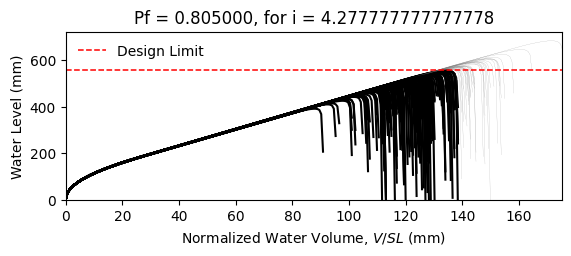

Source data for this figure (header and first rows):
W14X22, L = 360.0 in, slope = 0.020833333333333332 in/in, dead load = 6.944444444444444e-05 kip/in…
zwlim AISC Appendix 2, zwlim DAMP, zwlim Proposed for ASCE 7, zwlim Neglect Ponding, dhnom Denver, dhnom New York, dhnom New Orleans, dh Denver, dh New York, dh New Orleans, dmax
15.16, 15.45, 13.32, 15.16, 13.93, 13.93, 13.93, 20.43, 20.43, 20.43, 22.04, Safe, 
15.16, 15.45, 13.32, 15.16, 13.93, 13.93, 13.93, 20.43, 20.43, 20.43, 19.25, Fail, 
15.16, 15.45, 13.32, 15.16, 13.93, 13.93, 13.93, 20.43, 20.43, 20.43, 18.52, Fail, 
15.16, 15.45, 13.32, 15.16, 13.93, 13.93, 13.93, 20.43, 20.43, 20.43, 21.76, Fail, 
15.16, 15.45, 13.32, 15.16, 13.93, 13.93, 13.93, 20.43, 20.43, 20.43, 18.27, Fail, 
15.16, 15.45, 13.32, 15.16, 13.93, 13.93, 13.93, 20.43, 20.43, 20.43, 26.92, Safe, 
15.16, 15.45, 13.32, 15.16, 13.93, 13.93, 13.93, 20.43, 20.43, 20.43, 20.33, Fail, 
15.16, 15.45, 13.32, 15.16, 13.93, 13.93, 13.93, 20.43, 20.43, 20.43, 18.44, Fail, 
15.16, 15.45, 13.32, 15.16, 13.93, 13.93, 13.93, 20.43, 20.43, 20.43, 21.26, Fail, 
15.16, 15.45, 13.32, 15.16, 13.93, 13.93, 13.93, 20.43, 20.43, 20.43, 19.98, Fail, 
15.16, 15.45, 13.32, 15.16, 13.93, 13.93, 13.93, 20.43, 20.43, 20.43, 17.62, Fail, 
15.16, 15.45, 13.32, 15.16, 13.93, 13.93, 13.93, 20.43, 20.43, 20.43, 17.01, Fail, 
15.16, 15.45, 13.32, 15.16, 13.93, 13.93, 13.93, 20.43, 20.43, 20.43, 21.45, Fail, 
15.16, 15.45, 13.32, 15.16, 13.93, 13.93, 13.93, 20.43, 20.43, 20.43, 18.85, Fail, 
15.16, 15.45, 13.32, 15.16, 13.93, 13.93, 13.93, 20.43, 20.43, 20.43, 21.85, Fail, 
15.16, 15.45, 13.32, 15.16, 13.93, 13.93, 13.93, 20.43, 20.43, 20.43, 19.85, Fail, 
15.16, 15.45, 13.32, 15.16, 13.93, 13.93, 13.93, 20.43, 20.43, 20.43, 20.51, Fail, 
15.16, 15.45, 13.32, 15.16, 13.93, 13.93, 13.93, 20.43, 20.43, 20.43, 22.44, Safe, 
15.16, 15.45, 13.32, 15.16, 13.93, 13.93, 13.93, 20.43, 20.43, 20.43, 18.38, Fail, 
15.16, 15.45, 13.32, 15.16, 13.93, 13.93, 13.93, 20.43, 20.43, 20.43, 19.32, Fail, 
15.16, 15.45, 13.32, 15.16, 13.93, 13.93, 13.93, 20.43, 20.43, 20.43, 18.29, Fail, 
15.16, 15.45, 13.32, 15.16, 13.93, 13.93, 13.93, 20.43, 20.43, 20.43, 21.68, Fail, 
15.16, 15.45, 13.32, 15.16, 13.93, 13.93, 13.93, 20.43, 20.43, 20.43, 22.56, Safe, 
15.16, 15.45, 13.32, 15.16, 13.93, 13.93, 13.93, 20.43, 20.43, 20.43, 20.09, Fail, 
15.16, 15.45, 13.32, 15.16, 13.93, 13.93, 13.93, 20.43, 20.43, 20.43, 19.2, Fail, 
15.16, 15.45, 13.32, 15.16, 13.93, 13.93, 13.93, 20.43, 20.43, 20.43, 16.94, Fail, 
15.16, 15.45, 13.32, 15.16, 13.93, 13.93, 13.93, 20.43, 20.43, 20.43, 21.15, Fail, 
15.16, 15.45, 13.32, 15.16, 13.93, 13.93, 13.93, 20.43, 20.43, 20.43, 20.84, Fail, 
15.16, 15.45, 13.32, 15.16, 13.93, 13.93, 13.93, 20.43, 20.43, 20.43, 18.46, Fail, 
15.16, 15.45, 13.32, 15.16, 13.93, 13.93, 13.93, 20.43, 20.43, 20.43, 23.29, Safe, 
15.16, 15.45, 13.32, 15.16, 13.93, 13.93, 13.93, 20.43, 20.43, 20.43, 20.46, Fail, 
15.16, 15.45, 13.32, 15.16, 13.93, 13.93, 13.93, 20.43, 20.43, 20.43, 21.19, Fail, 
15.16, 15.45, 13.32, 15.16, 13.93, 13.93, 13.93, 20.43, 20.43, 20.43, 19.02, Fail, 
15.16, 15.45, 13.32, 15.16, 13.93, 13.93, 13.93, 20.43, 20.43, 20.43, 22.6, Safe, 
15.16, 15.45, 13.32, 15.16, 13.93, 13.93, 13.93, 20.43, 20.43, 20.43, 21.5, Fail, 
15.16, 15.45, 13.32, 15.16, 13.93, 13.93, 13.93, 20.43, 20.43, 20.43, 18.39, Fail, 
15.16, 15.45, 13.32, 15.16, 13.93, 13.93, 13.93, 20.43, 20.43, 20.43, 20.81, Fail, 
15.16, 15.45, 13.32, 15.16, 13.93, 13.93, 13.93, 20.43, 20.43, 20.43, 21.16, Fail, 
15.16, 15.45, 13.32, 15.16, 13.93, 13.93, 13.93, 20.43, 20.43, 20.43, 22.05, Safe, 
15.16, 15.45, 13.32, 15.16, 13.93, 13.93, 13.93, 20.43, 20.43, 20.43, 17.81, Fail, 
15.16, 15.45, 13.32, 15.16, 13.93, 13.93, 13.93, 20.43, 20.43, 20.43, 22.52, Safe, 
15.16, 15.45, 13.32, 15.16, 13.93, 13.93, 13.93, 20.43, 20.43, 20.43, 19.03, Fail, 
15.16, 15.45, 13.32, 15.16, 13.93, 13.93, 13.93, 20.43, 20.43, 20.43, 19.98, Fail, 
15.16, 15.45, 13.32, 15.16, 13.93, 13.93, 13.93, 20.43, 20.43, 20.43, 19.5, Fail, 
15.16, 15.45, 13.32, 15.16, 13.93, 13.93, 13.93, 20.43, 20.43, 20.43, 22.26, Safe, 
15.16, 15.45, 13.32, 15.16, 13.93, 13.93, 13.93, 20.43, 20.43, 20.43, 17.41, Fail, 
15.16, 15.45, 13.32, 15.16, 13.93, 13.93, 13.93, 20.43, 20.43, 20.43, 20.32, Fail, 
15.16, 15.45, 13.32, 15.16, 13.93, 13.93, 13.93, 20.43, 20.43, 20.43, 19.02, Fail, 
15.16, 15.45, 13.32, 15.16, 13.93, 13.93, 13.93, 20.43, 20.43, 20.43, 20.38, Fail, 
15.16, 15.45, 13.32, 15.16, 13.93, 13.93, 13.93, 20.43, 20.43, 20.43, 18.58, Fail, 
15.16, 15.45, 13.32, 15.16, 13.93, 13.93, 13.93, 20.43, 20.43, 20.43, 21.72, Fail, 
15.16, 15.45, 13.32, 15.16, 13.93, 13.93, 13.93, 20.43, 20.43, 20.43, 16.32, Fail, 
15.16, 15.45, 13.32, 15.16, 13.93, 13.93, 13.93, 20.43, 20.43, 20.43, 20.44, Fail, 
15.16, 15.45, 13.32, 15.16, 13.93, 13.93, 13.93, 20.43, 20.43, 20.43, 19, Fail, 
15.16, 15.45, 13.32, 15.16, 13.93, 13.93, 13.93, 20.43, 20.43, 20.43, 23.16, Safe, 
15.16, 15.45, 13.32, 15.16, 13.93, 13.93, 13.93, 20.43, 20.43, 20.43, 18.9, Fail, 
15.16, 15.45, 13.32, 15.16, 13.93, 13.93, 13.93, 20.43, 20.43, 20.43, 19.99, Fail, 
15.16, 15.45, 13.32, 15.16, 13.93, 13.93, 13.93, 20.43, 20.43, 20.43, 18.87, Fail, 
15.16, 15.45, 13.32, 15.16, 13.93, 13.93, 13.93, 20.43, 20.43, 20.43, 17.09, Fail, 
... 142 more rows
